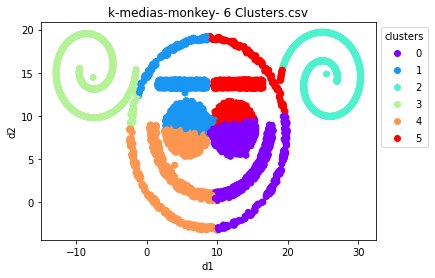

Source data for this figure (header and first rows):
id; d1; d2; cluster
monkeyc1g1s1; 8,80978; 7,61115; 0
monkeyc1g1s2; 4,11075; 11,10319; 1
monkeyc1g1s3; 4,11471; 11,03959; 1
monkeyc1g1s4; 3,15474; 6,74324; 4
monkeyc1g1s5; 5,97293; 7,53798; 4
monkeyc1g1s6; 5,33068; 7,03301; 4
monkeyc1g1s7; 5,72199; 6,10314; 4
monkeyc1g1s8; 6,04055; 6,56728; 4
monkeyc1g1s9; 8,01010; 9,23509; 1
monkeyc1g1s10; 8,66364; 9,11379; 1
monkeyc1g1s11; 3,36435; 10,19331; 1
monkeyc1g1s12; 4,23395; 10,00309; 1
monkeyc1g1s13; 6,54510; 9,12709; 1
monkeyc1g1s14; 7,35131; 10,73179; 1
monkeyc1g1s15; 6,60090; 9,29302; 1
monkeyc1g1s16; 8,22777; 7,99070; 1
monkeyc1g1s17; 3,64026; 7,06694; 4
monkeyc1g1s18; 2,61675; 8,07767; 4
monkeyc1g1s19; 4,69802; 7,99514; 4
monkeyc1g1s20; 4,66321; 9,71909; 1
monkeyc1g1s21; 6,88955; 10,59442; 1
monkeyc1g1s22; 4,47419; 8,94573; 1
monkeyc1g1s23; 7,82247; 6,54663; 4
monkeyc1g1s24; 5,32549; 5,43890; 4
monkeyc1g1s25; 4,27176; 7,87689; 4
monkeyc1g1s26; 3,77916; 7,98364; 4
monkeyc1g1s27; 6,64243; 7,31762; 4
monkeyc1g1s28; 6,10352; 8,24675; 1
monkeyc1g1s29; 8,28068; 8,25015; 1
monkeyc1g1s30; 3,83098; 11,02782; 1
monkeyc1g1s31; 6,01900; 9,11662; 1
monkeyc1g1s32; 3,90103; 7,04572; 4
monkeyc1g1s33; 8,28058; 8,20474; 1
monkeyc1g1s34; 6,21991; 5,36047; 4
monkeyc1g1s35; 5,04238; 6,95564; 4
monkeyc1g1s36; 3,81709; 6,84183; 4
monkeyc1g1s37; 3,95600; 5,91963; 4
monkeyc1g1s38; 6,62872; 9,44832; 1
monkeyc1g1s39; 2,82235; 9,20587; 1
monkeyc1g1s40; 6,90383; 8,48656; 1
monkeyc1g1s41; 3,36398; 9,24367; 1
monkeyc1g1s42; 6,81804; 6,26266; 4
monkeyc1g1s43; 4,14466; 6,78284; 4
monkeyc1g1s44; 7,57298; 6,06342; 4
monkeyc1g1s45; 3,98772; 5,90029; 4
monkeyc1g1s46; 4,27063; 8,43267; 4
monkeyc1g1s47; 5,92626; 8,14528; 4
monkeyc1g1s48; 4,50054; 9,59128; 1
monkeyc1g1s49; 5,12017; 7,88681; 4
monkeyc1g1s50; 3,02643; 8,19916; 4
monkeyc1g1s51; 3,38401; 10,56784; 1
monkeyc1g1s52; 5,07712; 11,42181; 1
monkeyc1g1s53; 2,53079; 8,25429; 4
monkeyc1g1s54; 3,71645; 7,26987; 4
monkeyc1g1s55; 3,54416; 9,03049; 1
monkeyc1g1s56; 5,08235; 5,95676; 4
monkeyc1g1s57; 7,92763; 10,86815; 1
monkeyc1g1s58; 8,12485; 6,98833; 4
monkeyc1g1s59; 4,22166; 9,03534; 1
monkeyc1g1s60; 4,46682; 9,90935; 1
... 3,940 more rows
